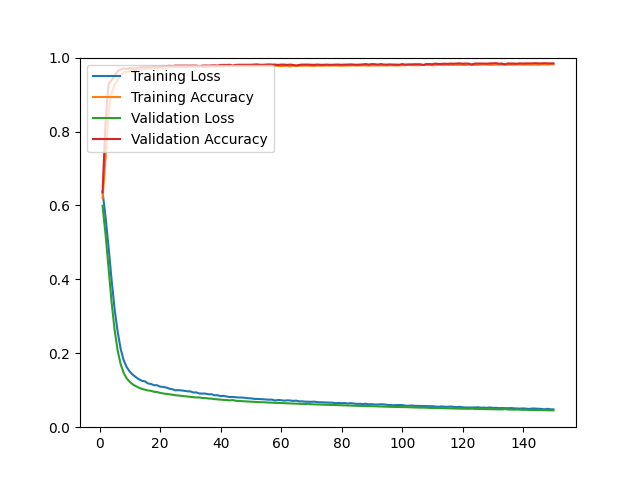

The table this chart was drawn from, first rows:
epoch, loss, acc, val_loss, val_acc
1, 0.6371, 0.6198, 0.5991, 0.6352
2, 0.5681, 0.7287, 0.5213, 0.8266
3, 0.4855, 0.8558, 0.4290, 0.9301
4, 0.3976, 0.9041, 0.3377, 0.9386
5, 0.3179, 0.9265, 0.2620, 0.9509
6, 0.2580, 0.9387, 0.2070, 0.9636
7, 0.2114, 0.9523, 0.1700, 0.9683
8, 0.1807, 0.9605, 0.1465, 0.9707
9, 0.1623, 0.9614, 0.1320, 0.9693
10, 0.1503, 0.9629, 0.1225, 0.9721
11, 0.1418, 0.9647, 0.1158, 0.9707
12, 0.1355, 0.9662, 0.1109, 0.9707
13, 0.1297, 0.9682, 0.1070, 0.9726
14, 0.1255, 0.9688, 0.1038, 0.9740
15, 0.1241, 0.9696, 0.1016, 0.9735
16, 0.1185, 0.9702, 0.0994, 0.9745
17, 0.1170, 0.9712, 0.0984, 0.9731
18, 0.1135, 0.9718, 0.0959, 0.9768
19, 0.1136, 0.9714, 0.0951, 0.9745
20, 0.1097, 0.9734, 0.0930, 0.9754
21, 0.1090, 0.9716, 0.0913, 0.9773
22, 0.1075, 0.9733, 0.0903, 0.9768
23, 0.1044, 0.9734, 0.0892, 0.9778
24, 0.1029, 0.9738, 0.0879, 0.9768
25, 0.0998, 0.9744, 0.0866, 0.9783
26, 0.1002, 0.9739, 0.0857, 0.9783
27, 0.0997, 0.9740, 0.0848, 0.9783
28, 0.0983, 0.9739, 0.0840, 0.9783
29, 0.0972, 0.9737, 0.0831, 0.9783
30, 0.0969, 0.9749, 0.0822, 0.9783
31, 0.0939, 0.9750, 0.0813, 0.9783
32, 0.0941, 0.9753, 0.0804, 0.9783
33, 0.0911, 0.9760, 0.0806, 0.9768
34, 0.0911, 0.9747, 0.0789, 0.9783
35, 0.0909, 0.9749, 0.0788, 0.9787
36, 0.0890, 0.9755, 0.0776, 0.9783
37, 0.0892, 0.9759, 0.0773, 0.9787
38, 0.0863, 0.9753, 0.0760, 0.9792
39, 0.0866, 0.9754, 0.0754, 0.9783
40, 0.0842, 0.9769, 0.0745, 0.9802
41, 0.0846, 0.9762, 0.0739, 0.9802
42, 0.0831, 0.9769, 0.0732, 0.9802
43, 0.0816, 0.9761, 0.0726, 0.9806
44, 0.0818, 0.9768, 0.0734, 0.9787
45, 0.0809, 0.9768, 0.0715, 0.9802
46, 0.0803, 0.9767, 0.0709, 0.9806
47, 0.0803, 0.9766, 0.0704, 0.9806
48, 0.0796, 0.9768, 0.0700, 0.9806
49, 0.0784, 0.9779, 0.0697, 0.9806
50, 0.0781, 0.9768, 0.0691, 0.9806
51, 0.0768, 0.9770, 0.0686, 0.9811
52, 0.0763, 0.9770, 0.0682, 0.9816
53, 0.0761, 0.9777, 0.0677, 0.9806
54, 0.0757, 0.9775, 0.0676, 0.9806
55, 0.0749, 0.9776, 0.0670, 0.9811
56, 0.0745, 0.9772, 0.0666, 0.9816
57, 0.0747, 0.9774, 0.0665, 0.9811
58, 0.0722, 0.9780, 0.0659, 0.9811
59, 0.0737, 0.9777, 0.0657, 0.9802
60, 0.0730, 0.9771, 0.0653, 0.9811
... 90 more rows
